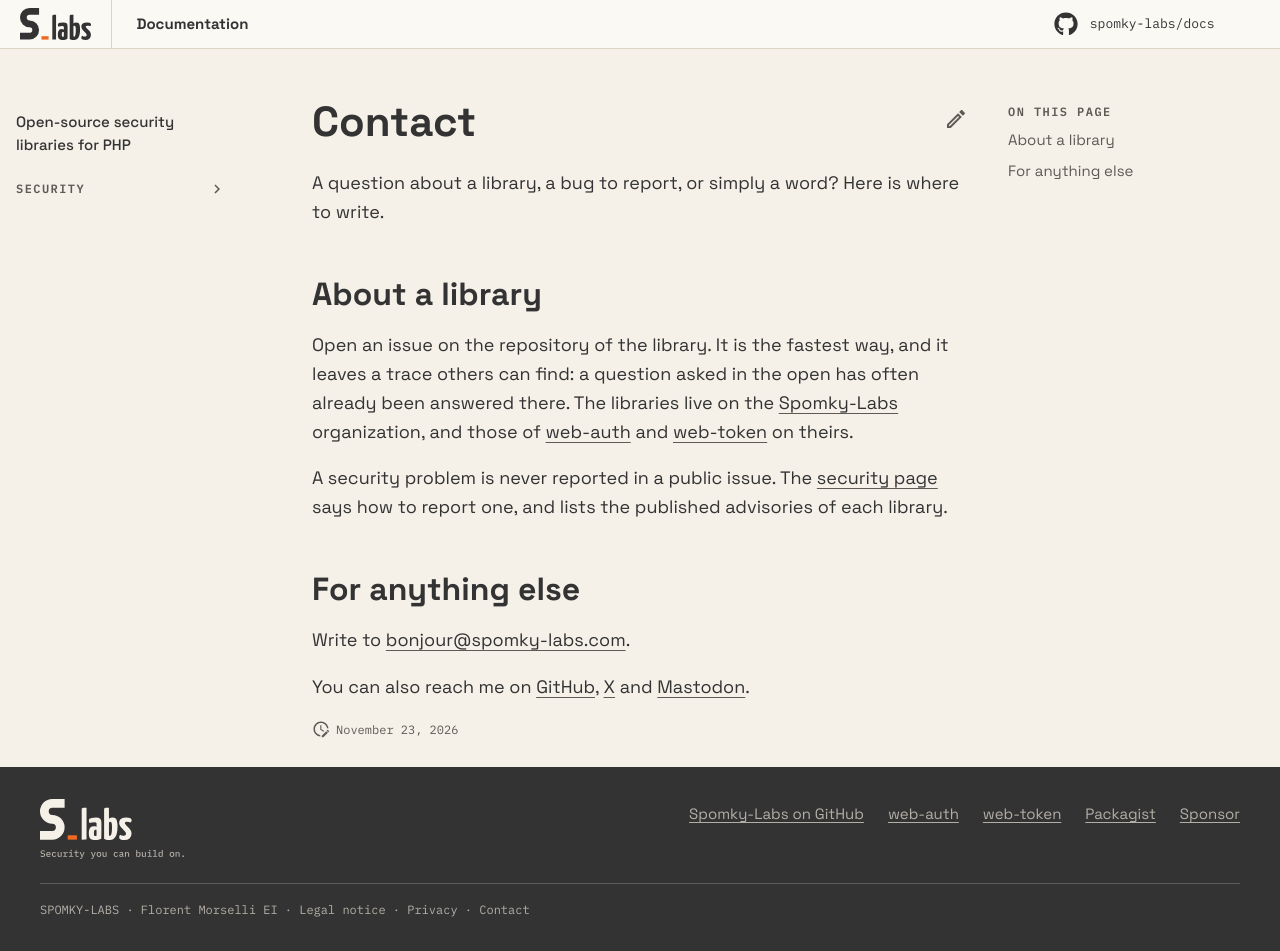

repository: Spomky-Labs/docs · page: contact/index.html · generator: mkdocs

---
title: Contact
description: Where to ask a question about a library of Slabs, report a bug or a vulnerability, or simply write.
search:
  exclude: true
---

# Contact

A question about a library, a bug to report, or simply a word? Here is where to write.

## About a library

Open an issue on the repository of the library. It is the fastest way, and it leaves a trace others can
find: a question asked in the open has often already been answered there. The libraries live on the
[Spomky-Labs](https://github.com/Spomky-Labs) organization, and those of
[web-auth](https://github.com/web-auth) and [web-token](https://github.com/web-token) on theirs.

A security problem is never reported in a public issue. The [security page](security/index.md) says how to
report one, and lists the published advisories of each library.

## For anything else

Write to [bonjour@spomky-labs.com](mailto:bonjour@spomky-labs.com).

You can also reach me on [GitHub](https://github.com/Spomky), [X](https://twitter.com/spomkylabs) and
[Mastodon](https://framapiaf.org/@spomky).
